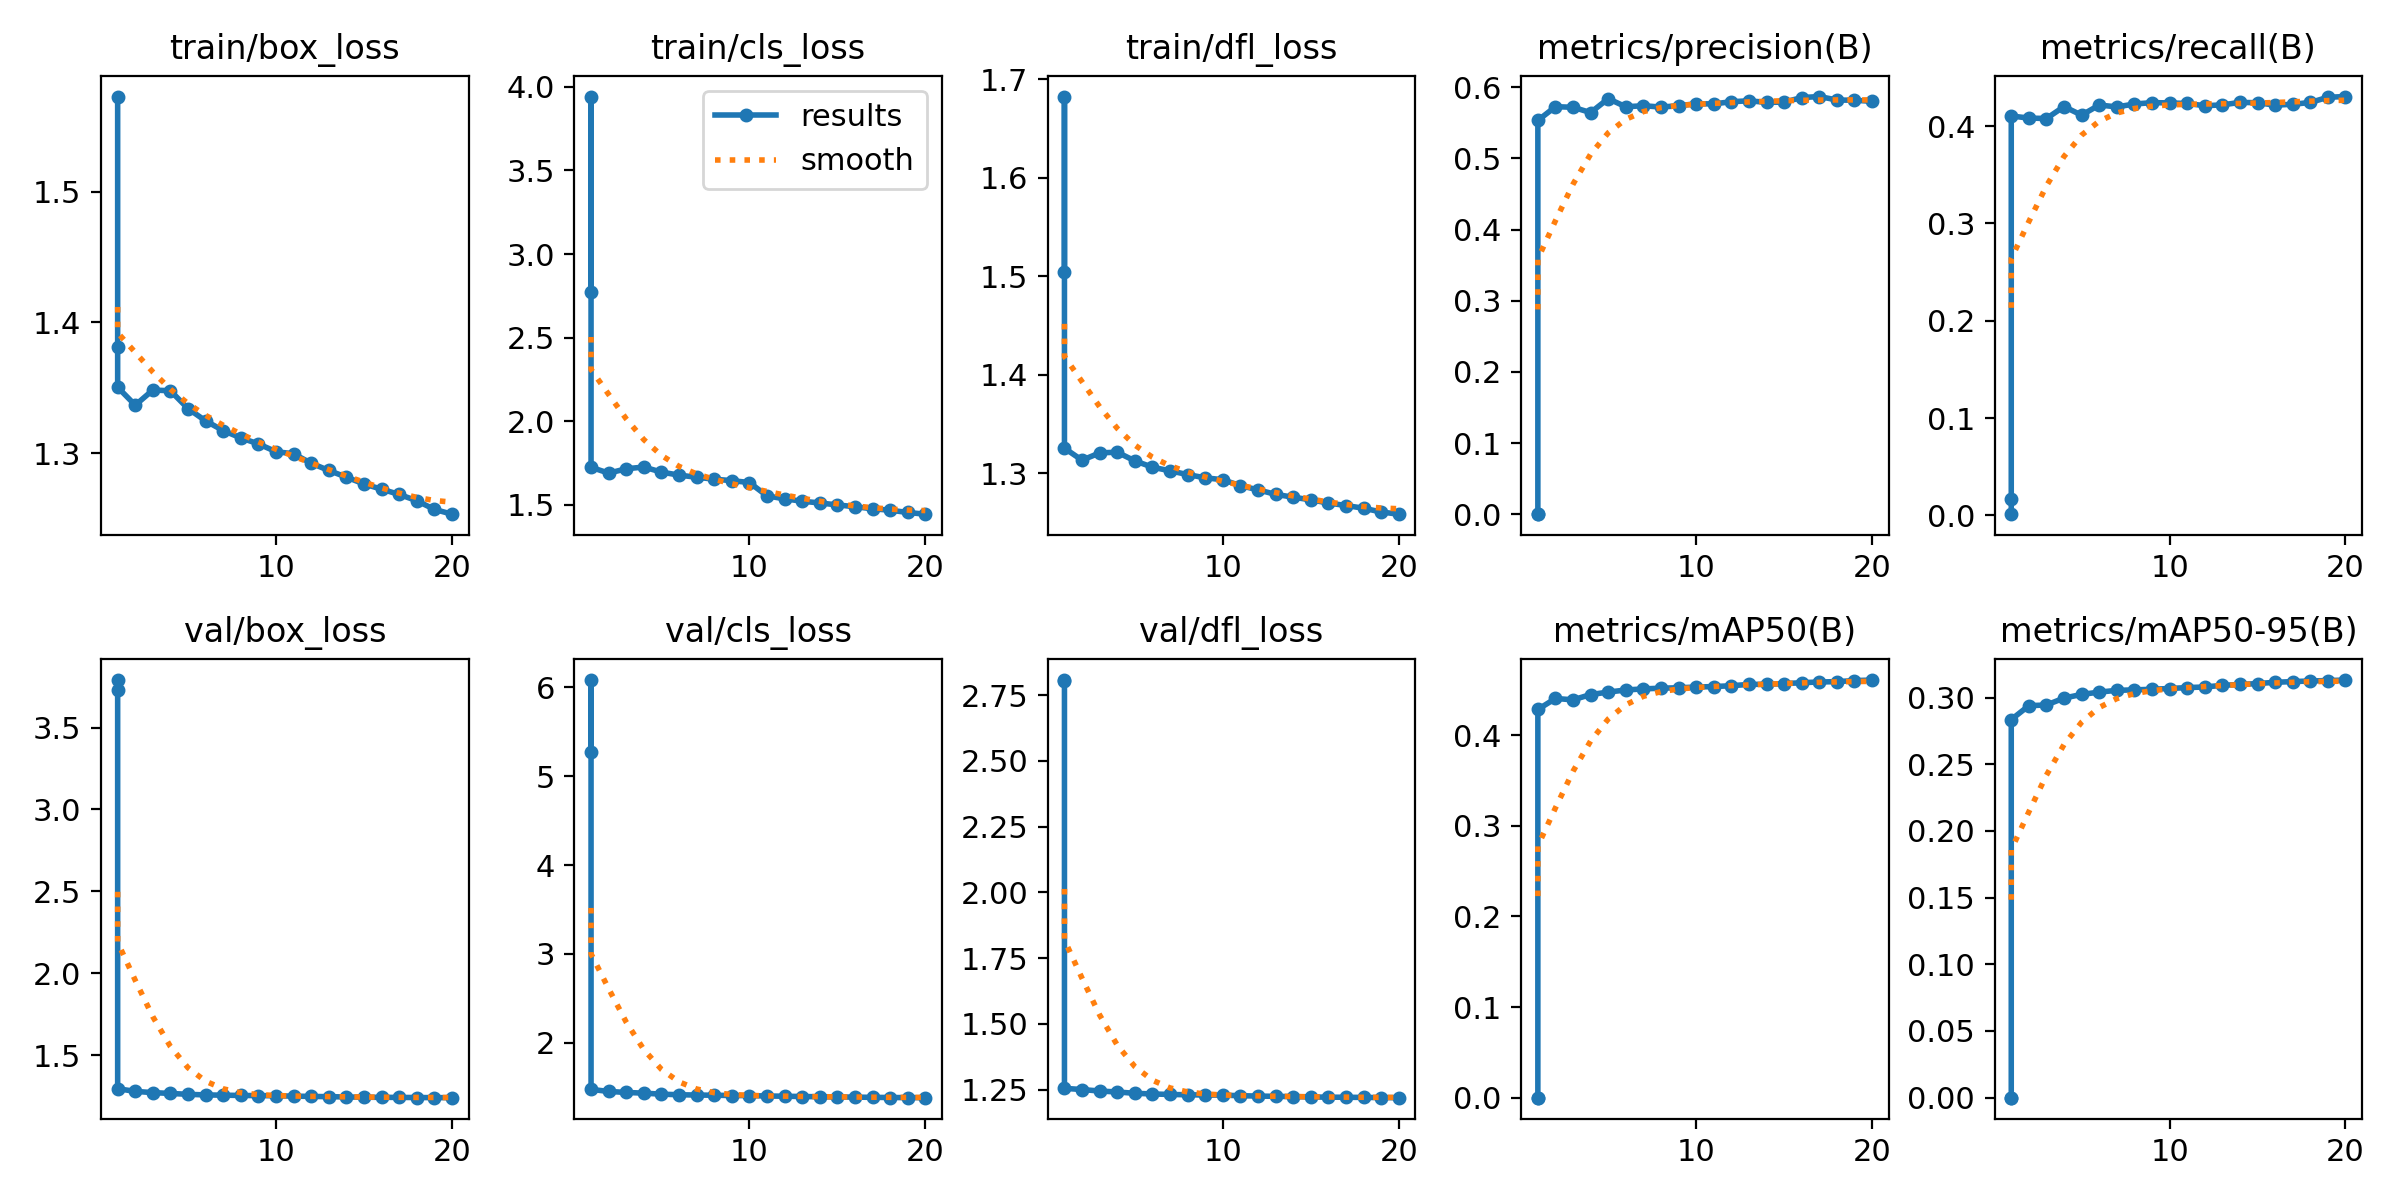

The file beside this chart, header and first rows:
epoch, time, train/box_loss, train/cls_loss, train/dfl_loss, metrics/precision(B), metrics/recall(B), metrics/mAP50(B), metrics/mAP50-95(B), val/box_loss, val/cls_loss, val/dfl_loss, lr/pg0, lr/pg1, lr/pg2
1, 4.003, 1.573, 2.774, 1.504, 1e-05, 0.00122, 0, 0, 3.73, 5.276, 2.804, 8.33e-06, 8.33e-06, 8.33e-06
1, 2.939, 1.381, 3.942, 1.682, 0.00014, 0.01667, 0.00011, 3e-05, 3.79, 6.084, 2.808, 0, 0, 0
1, 290.4, 1.35, 1.725, 1.325, 0.5534, 0.4104, 0.4284, 0.2835, 1.295, 1.473, 1.255, 0.003333, 0.003333, 0.003333
2, 568.2, 1.337, 1.69, 1.313, 0.5727, 0.4083, 0.4405, 0.2939, 1.279, 1.45, 1.25, 0.006336, 0.006336, 0.006336
3, 840.6, 1.348, 1.716, 1.321, 0.5719, 0.4078, 0.439, 0.2944, 1.271, 1.438, 1.244, 0.00901, 0.00901, 0.00901
4, 1111, 1.348, 1.726, 1.321, 0.5644, 0.4201, 0.4448, 0.2996, 1.266, 1.43, 1.241, 0.008515, 0.008515, 0.008515
5, 1381, 1.334, 1.696, 1.312, 0.584, 0.4112, 0.4475, 0.3024, 1.261, 1.419, 1.236, 0.00802, 0.00802, 0.00802
6, 1652, 1.325, 1.678, 1.306, 0.5726, 0.4217, 0.4499, 0.3041, 1.257, 1.412, 1.233, 0.007525, 0.007525, 0.007525
7, 1922, 1.317, 1.665, 1.302, 0.5741, 0.4197, 0.4511, 0.3054, 1.256, 1.409, 1.231, 0.00703, 0.00703, 0.00703
8, 2193, 1.312, 1.654, 1.298, 0.5721, 0.4227, 0.4519, 0.3057, 1.254, 1.407, 1.23, 0.006535, 0.006535, 0.006535
9, 2463, 1.307, 1.645, 1.295, 0.5741, 0.4241, 0.4523, 0.3062, 1.253, 1.404, 1.229, 0.00604, 0.00604, 0.00604
10, 2733, 1.301, 1.634, 1.293, 0.5768, 0.4239, 0.4531, 0.3068, 1.252, 1.402, 1.229, 0.005545, 0.005545, 0.005545
11, 2999, 1.3, 1.554, 1.287, 0.5766, 0.4232, 0.4536, 0.3075, 1.25, 1.398, 1.227, 0.00505, 0.00505, 0.00505
12, 3263, 1.292, 1.536, 1.283, 0.5797, 0.421, 0.4546, 0.3079, 1.248, 1.396, 1.225, 0.004555, 0.004555, 0.004555
13, 3529, 1.287, 1.522, 1.278, 0.581, 0.4218, 0.456, 0.3092, 1.246, 1.392, 1.224, 0.00406, 0.00406, 0.00406
14, 3795, 1.282, 1.511, 1.276, 0.5787, 0.4244, 0.4562, 0.3098, 1.245, 1.39, 1.223, 0.003565, 0.003565, 0.003565
15, 4060, 1.276, 1.5, 1.273, 0.5791, 0.424, 0.4568, 0.3105, 1.243, 1.387, 1.222, 0.00307, 0.00307, 0.00307
16, 4329, 1.272, 1.489, 1.27, 0.5855, 0.4215, 0.4579, 0.3114, 1.242, 1.386, 1.221, 0.002575, 0.002575, 0.002575
17, 4593, 1.268, 1.476, 1.267, 0.5869, 0.4224, 0.4587, 0.312, 1.242, 1.383, 1.221, 0.00208, 0.00208, 0.00208
18, 4857, 1.264, 1.468, 1.264, 0.5821, 0.4243, 0.4591, 0.3124, 1.241, 1.381, 1.22, 0.001585, 0.001585, 0.001585
19, 5122, 1.257, 1.454, 1.26, 0.5817, 0.4297, 0.4602, 0.3127, 1.241, 1.38, 1.22, 0.00109, 0.00109, 0.00109
20, 5386, 1.253, 1.444, 1.258, 0.5803, 0.4304, 0.4608, 0.3131, 1.24, 1.379, 1.219, 0.000595, 0.000595, 0.000595
